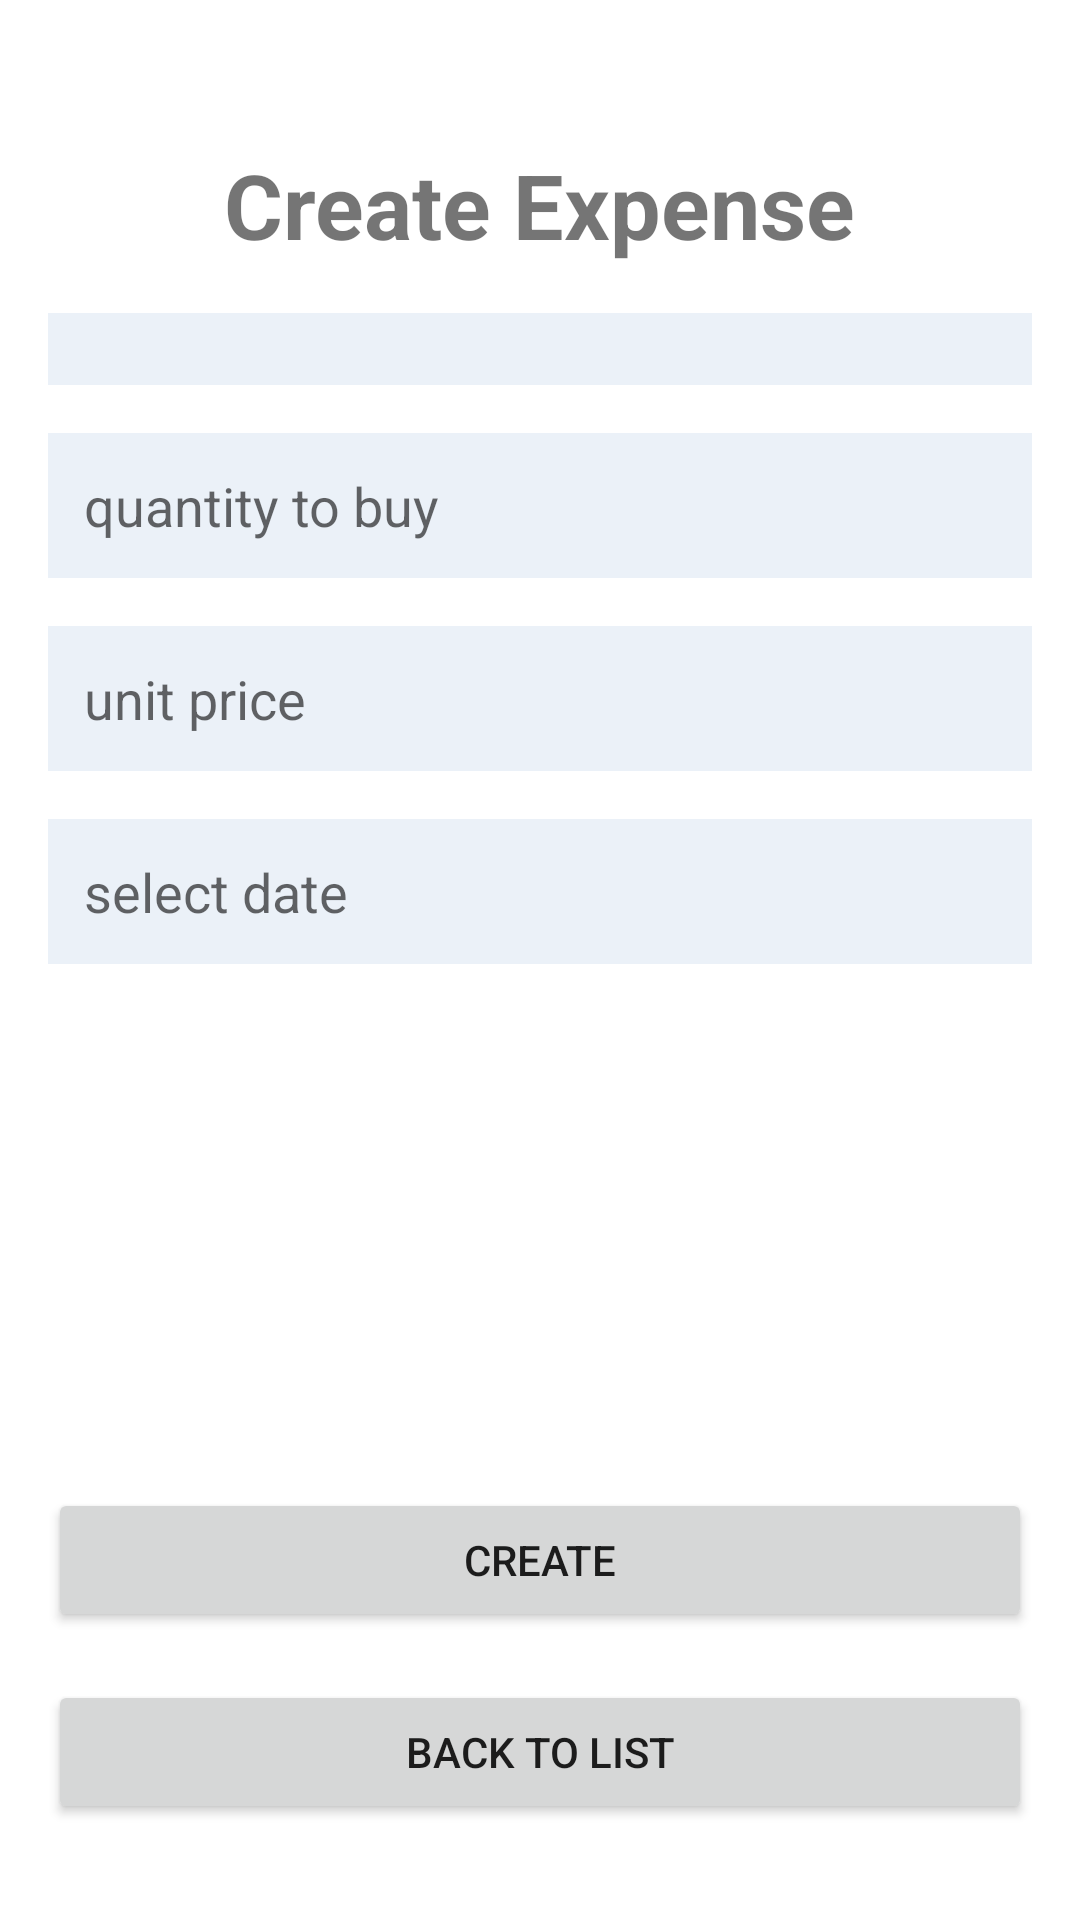

This screen was rendered from an Android layout file. Write that file and the resources it references.
<!-- AndroidManifest.xml: application theme Theme.SE07203B5 -->
<!-- res/layout/activity_create_expense.xml -->
<?xml version="1.0" encoding="utf-8"?>
<androidx.constraintlayout.widget.ConstraintLayout xmlns:android="http://schemas.android.com/apk/res/android"
    xmlns:app="http://schemas.android.com/apk/res-auto"
    xmlns:tools="http://schemas.android.com/tools"
    android:id="@+id/main"
    android:layout_width="match_parent"
    android:layout_height="match_parent"
    android:padding="16dp"
    tools:context=".Activitys.CreateExpenseActivity">


    <TextView
        android:id="@+id/titlePageCreateEdit"
        android:layout_width="wrap_content"
        android:layout_height="wrap_content"
        android:layout_marginTop="32dp"
        android:text="Create Expense"
        android:textSize="30sp"
        android:textStyle="bold"
        app:layout_constraintEnd_toEndOf="parent"
        app:layout_constraintStart_toStartOf="parent"
        app:layout_constraintTop_toTopOf="parent" />

    <Spinner
        android:id="@+id/spBudget"
        android:layout_width="0dp"
        android:layout_height="wrap_content"
        android:layout_marginTop="16dp"
        android:background="@color/material_dynamic_neutral_variant95"
        android:padding="12dp"
        app:layout_constraintEnd_toEndOf="parent"
        app:layout_constraintStart_toStartOf="parent"
        app:layout_constraintTop_toBottomOf="@id/titlePageCreateEdit" />


    <EditText
        android:id="@+id/edtQuantity"
        android:layout_width="0dp"
        android:layout_height="wrap_content"
        android:layout_marginTop="16dp"
        android:background="@color/material_dynamic_neutral_variant95"
        android:hint="quantity to buy"
        android:inputType="number"
        android:padding="12dp"
        app:layout_constraintEnd_toEndOf="parent"
        app:layout_constraintStart_toStartOf="parent"
        app:layout_constraintTop_toBottomOf="@id/spBudget" />

    <EditText
        android:id="@+id/edtUnitPrice"
        android:layout_width="0dp"
        android:layout_height="wrap_content"
        android:layout_marginTop="16dp"
        android:background="@color/material_dynamic_neutral_variant95"
        android:hint="unit price"
        android:inputType="number"
        android:padding="12dp"
        app:layout_constraintEnd_toEndOf="parent"
        app:layout_constraintStart_toStartOf="parent"
        app:layout_constraintTop_toBottomOf="@id/edtQuantity" />

    <EditText
        android:id="@+id/edtTime"
        android:layout_width="0dp"
        android:layout_height="wrap_content"
        android:layout_marginTop="16dp"
        android:background="@color/material_dynamic_neutral_variant95"
        android:focusable="false"
        android:clickable="true"
        android:hint="select date"
        android:padding="12dp"
        app:layout_constraintEnd_toEndOf="parent"
        app:layout_constraintStart_toStartOf="parent"
        app:layout_constraintTop_toBottomOf="@id/edtUnitPrice" />

    <Button
        android:id="@+id/btnSubmitCreate"
        android:layout_width="0dp"
        android:layout_height="wrap_content"
        android:layout_marginTop="32dp"
        android:layout_marginBottom="16dp"
        android:text="Create"
        app:layout_constraintBottom_toTopOf="@id/btnBackToList"
        app:layout_constraintEnd_toEndOf="parent"
        app:layout_constraintStart_toStartOf="parent" />

    <Button
        android:id="@+id/btnBackToList"
        android:layout_width="0dp"
        android:layout_height="wrap_content"
        android:layout_marginBottom="16dp"
        android:text="Back to List"
        app:layout_constraintBottom_toBottomOf="parent"
        app:layout_constraintEnd_toEndOf="parent"
        app:layout_constraintStart_toStartOf="parent" />

</androidx.constraintlayout.widget.ConstraintLayout>
<!-- resources referenced by this layout -->
<resources>
  <style name="Theme.SE07203B5" parent="Theme.MaterialComponents.DayNight.NoActionBar">
          <item name="colorPrimary">@color/purple_primary</item>
          <item name="colorPrimaryVariant">@color/purple_dark</item>
          <item name="colorOnPrimary">@color/white</item>
  
          <item name="colorSecondary">@color/purple_primary</item>
          <item name="colorSecondaryVariant">@color/purple_dark</item>
          <item name="colorOnSecondary">@color/white</item>
  
          <item name="android:statusBarColor">?attr/colorPrimaryVariant</item>
      </style>
  <color name="purple_primary">#6750A4</color>
  <color name="purple_dark">#4F378B</color>
  <color name="white">#FFFFFFFF</color>
</resources>
